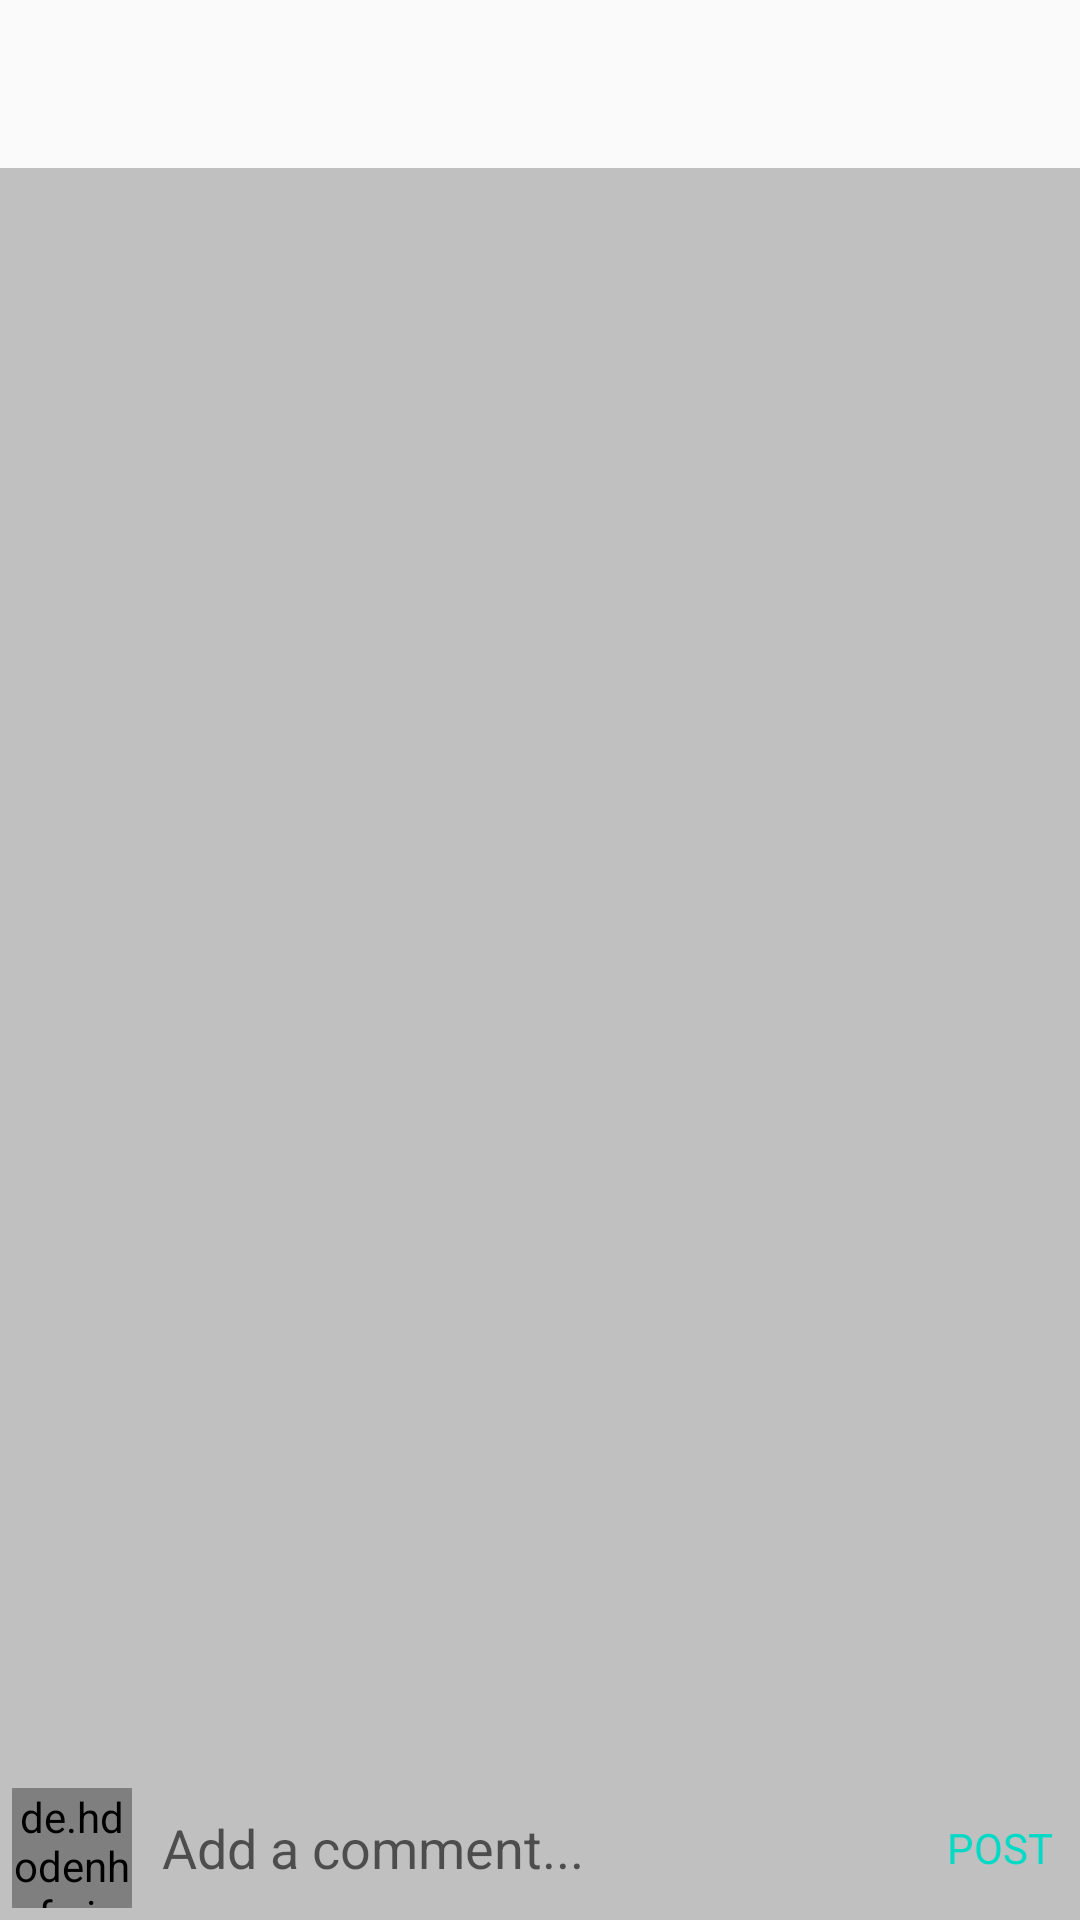

Here is an Android app screen rendered from its layout file. Give the layout XML and the strings, colors and styles it references.
<!-- AndroidManifest.xml: application theme AppTheme -->
<!-- res/layout/activity_comments.xml -->
<?xml version="1.0" encoding="utf-8"?>
<RelativeLayout xmlns:android="http://schemas.android.com/apk/res/android"
    xmlns:app="http://schemas.android.com/apk/res-auto"
    xmlns:tools="http://schemas.android.com/tools"
    android:layout_width="match_parent"
    android:layout_height="match_parent"
    tools:context=".CommentsActivity">

    <androidx.appcompat.widget.Toolbar
        android:id="@+id/toolbar"
        android:layout_width="match_parent"
        android:layout_height="wrap_content"
        android:background="?android:attr/windowBackground"/>

    <androidx.recyclerview.widget.RecyclerView
        android:background=" 	#C0C0C0"
        android:layout_width="match_parent"
        android:layout_height="wrap_content"
        android:id="@+id/recycler_view"
        android:layout_above="@id/bottom"
        android:layout_below="@id/toolbar"/>

    <RelativeLayout
        android:layout_width="match_parent"
        android:layout_height="wrap_content"
        android:id="@+id/bottom"
        android:background="#C0C0C0"
        android:padding="4dp"
        android:layout_alignParentBottom="true">

        <de.hdodenhof.circleimageview.CircleImageView
            android:layout_width="40dp"
            android:layout_height="40dp"
            android:id="@+id/image_profile"/>

        <EditText
            android:layout_width="match_parent"
            android:layout_height="wrap_content"
            android:layout_toRightOf="@id/image_profile"
            android:hint="Add a comment..."
            android:id="@+id/add_comment"
            android:layout_centerVertical="true"
            android:layout_marginStart="10dp"
            android:layout_marginEnd="10dp"
            android:background="@android:color/transparent"
            android:layout_toLeftOf="@id/post"/>

        <TextView
            android:layout_width="wrap_content"
            android:layout_height="wrap_content"
            android:text="POST"
            android:id="@+id/post"
            android:layout_marginEnd="5dp"
            android:layout_alignParentEnd="true"
            android:layout_centerVertical="true"
            android:textColor="@color/colorAccent"/>

    </RelativeLayout>

</RelativeLayout>
<!-- resources referenced by this layout -->
<resources>
  <style name="AppTheme" parent="Theme.AppCompat.Light.DarkActionBar">
          
          <item name="colorPrimary">@color/colorPrimary</item>
          <item name="colorPrimaryDark">@color/colorPrimaryDark</item>
          <item name="colorAccent">@color/colorAccent</item>
          <item name="windowActionBar">false</item>
          <item name="windowNoTitle">true</item>
      </style>
  <!-- not gathered from this repository: default colours our renderer supplied (Android Studio template values) -->
  <color name="colorPrimary">#FF6200EE</color>
  <color name="colorPrimaryDark">#FF3700B3</color>
  <color name="colorAccent">#FF03DAC5</color>
</resources>
